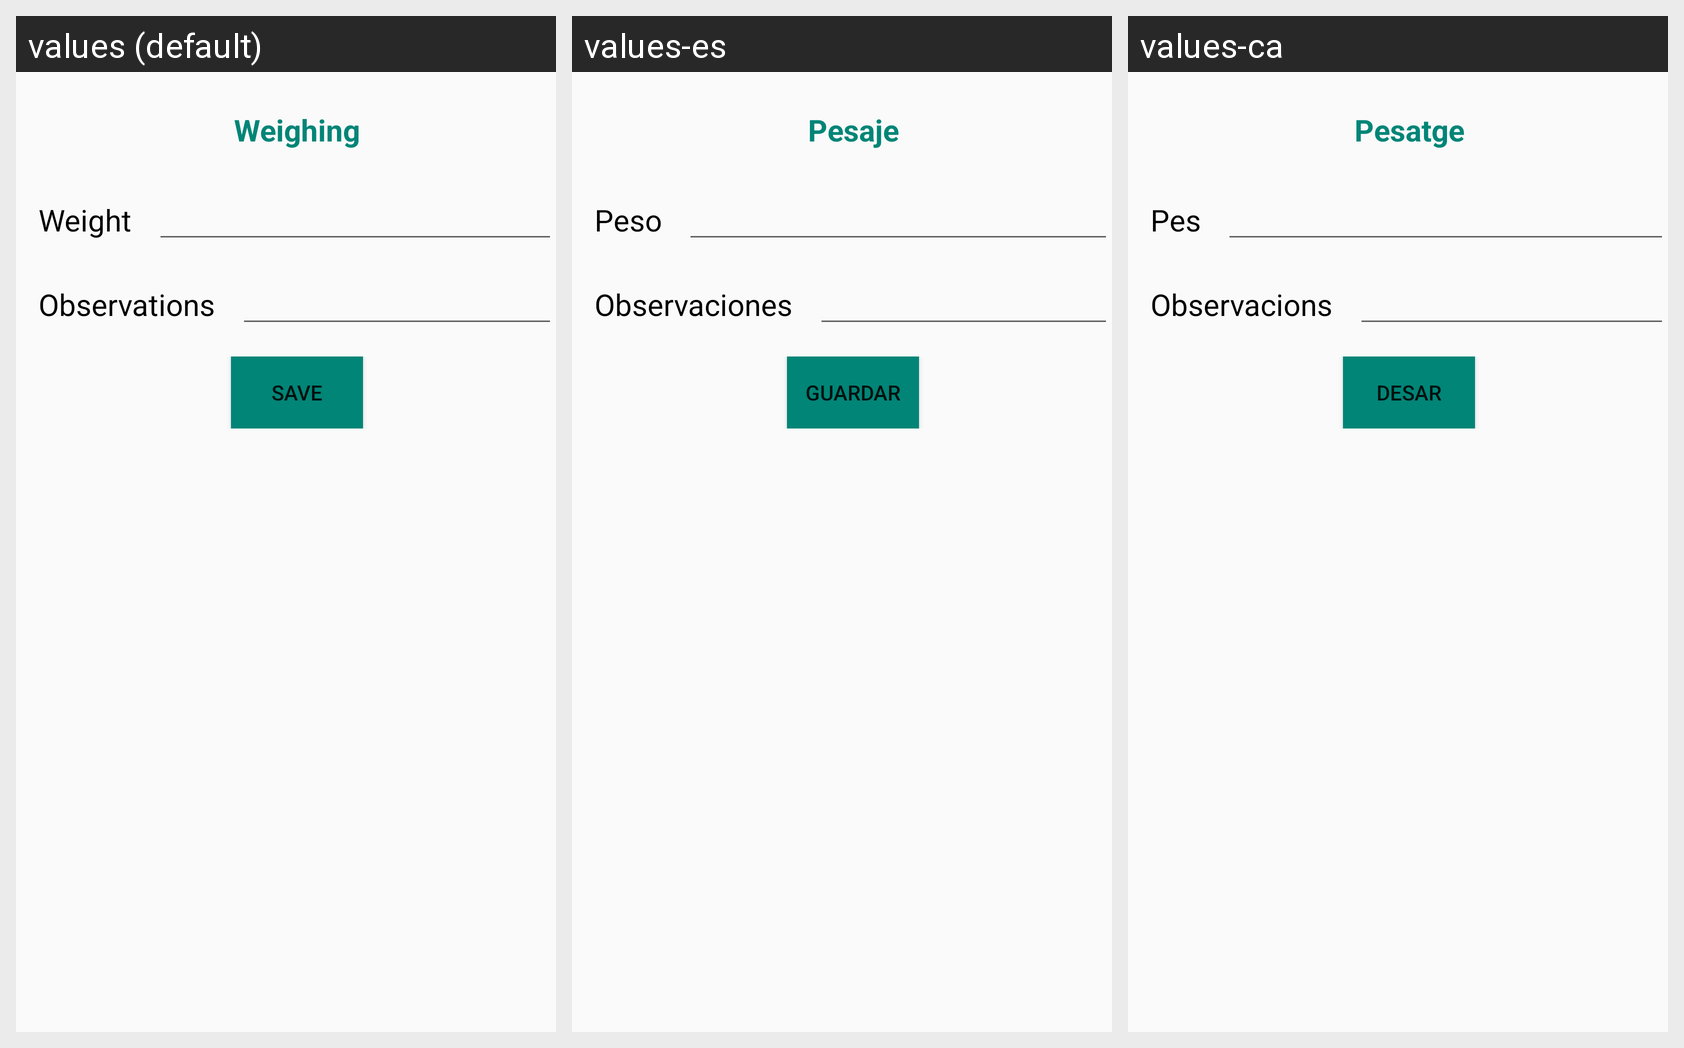

The Android screen above is rendered under several locales of the same app. Produce the string resources it draws, with the default and per-locale values.
Android screen res/layout/fragment_weighing_incidence.xml rendered under 3 locales, left to right: values (default), values-es, values-ca. Device: Nexus 5 (rendered at 1080×1920; each locale shown at half size, 540×960, under a caption strip naming it); theme AppTheme.
Strings drawn on this screen, with the default value and each locale's value (text and hints the layout hard-codes, and strings that could not be matched under every locale, appear in the picture but are not listed):

weighing
  values: Weighing
  values-es: Pesaje
  values-ca: Pesatge

weight
  values: Weight
  values-es: Peso
  values-ca: Pes

observations
  values: Observations
  values-es: Observaciones
  values-ca: Observacions

save
  values: Save
  values-es: Guardar
  values-ca: Desar
